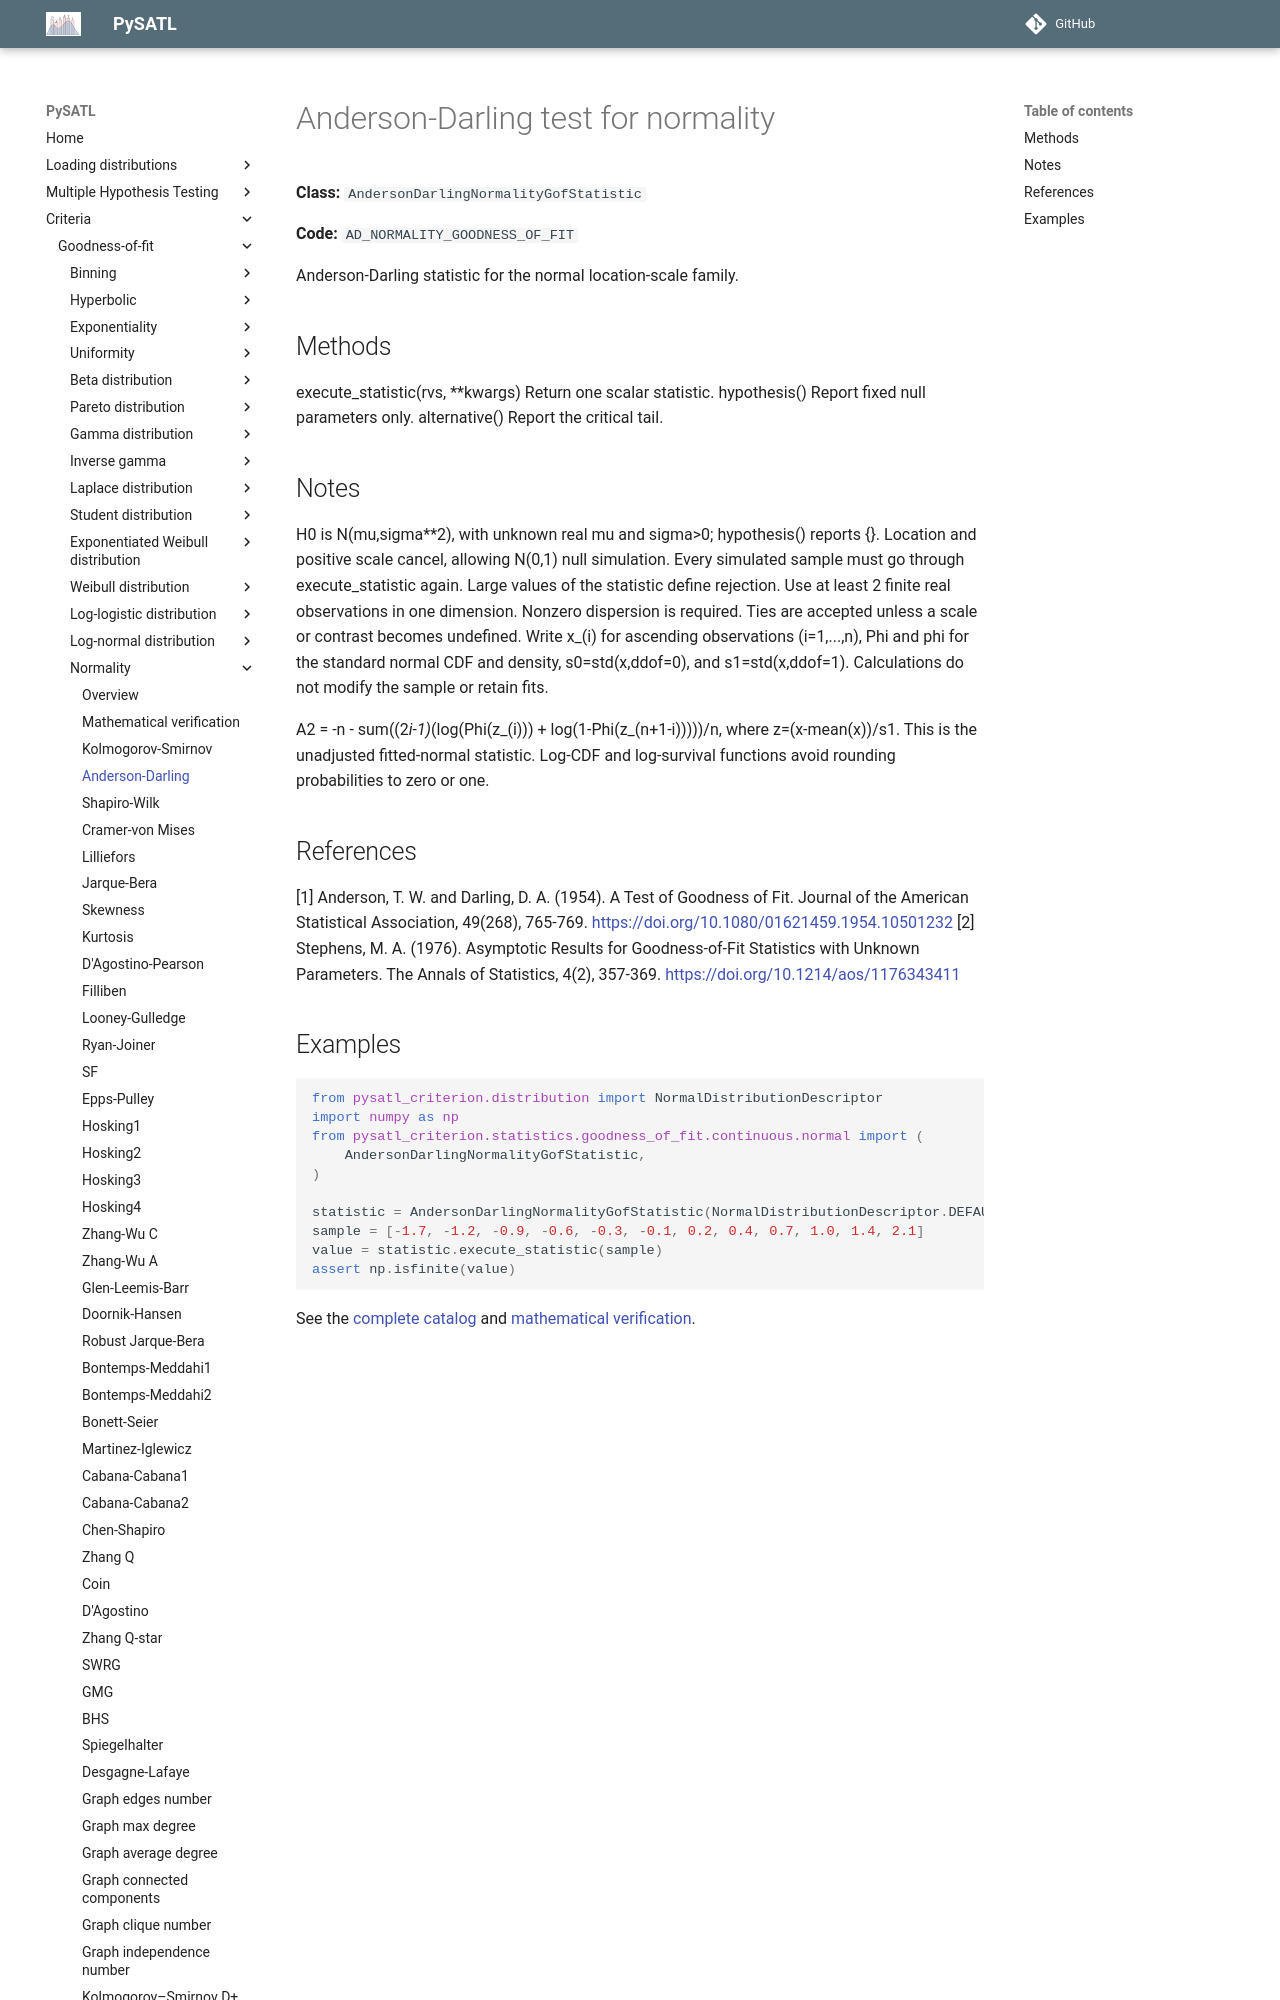

repository: PySATL/pysatl-criterion · page: en/main/criteria/goodness-of-fit/normality/anderson_darling_normality_criterion/index.html · generator: mkdocs

# Anderson-Darling test for normality

**Class:** `AndersonDarlingNormalityGofStatistic`

**Code:** `AD_NORMALITY_GOODNESS_OF_FIT`

Anderson-Darling statistic for the normal location-scale family.

## Methods

execute_statistic(rvs, **kwargs)
    Return one scalar statistic.
hypothesis()
    Report fixed null parameters only.
alternative()
    Report the critical tail.

## Notes

H0 is N(mu,sigma**2), with unknown real mu and sigma>0; hypothesis() reports {}.
Location and positive scale cancel, allowing N(0,1) null simulation.
Every simulated sample must go through execute_statistic again.
Large values of the statistic define rejection. Use at least 2
finite real observations in one dimension. Nonzero dispersion is required.
Ties are accepted unless a scale or contrast becomes undefined.
Write x_(i) for ascending observations (i=1,...,n), Phi and phi for
the standard normal CDF and density, s0=std(x,ddof=0), and
s1=std(x,ddof=1). Calculations do not modify the sample or retain fits.

A2 = -n - sum((2*i-1)*(log(Phi(z_(i))) +
log(1-Phi(z_(n+1-i)))))/n, where z=(x-mean(x))/s1.
This is the unadjusted fitted-normal statistic. Log-CDF and log-survival
functions avoid rounding probabilities to zero or one.

## References

[1] Anderson, T. W. and Darling, D. A. (1954). A Test of Goodness
   of Fit. Journal of the American Statistical Association, 49(268),
   765-769. https://doi.org/10.1080/01621459.1954.10501232
[2] Stephens, M. A. (1976). Asymptotic Results for Goodness-of-Fit
   Statistics with Unknown Parameters. The Annals of Statistics,
   4(2), 357-369. https://doi.org/10.1214/aos/1176343411
